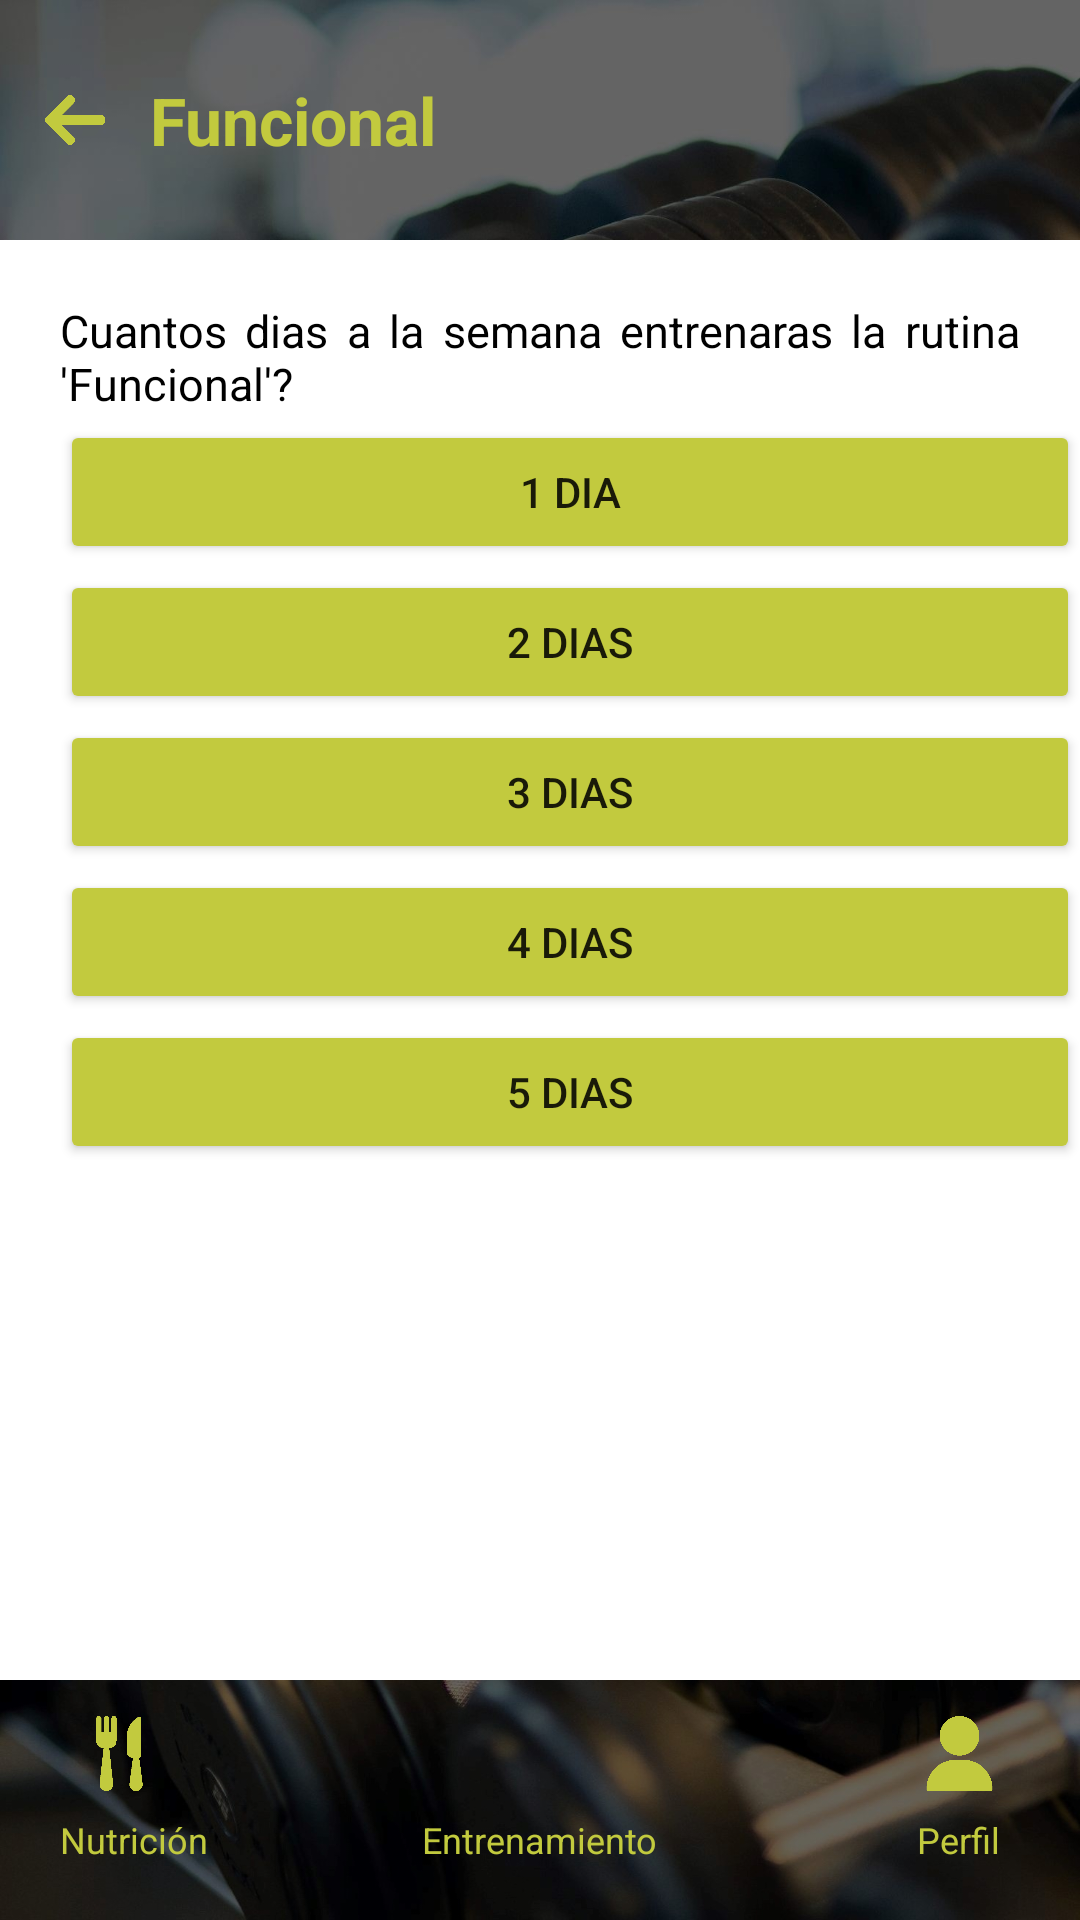

Here is an Android app screen rendered from its layout file. Give the layout XML and the strings, colors and styles it references.
<!-- AndroidManifest.xml: application theme Theme.Detroyfitness2 -->
<!-- res/layout/entrenamiento_planes_funcional.xml -->
<?xml version="1.0" encoding="utf-8"?>
<androidx.constraintlayout.widget.ConstraintLayout xmlns:android="http://schemas.android.com/apk/res/android"
    xmlns:app="http://schemas.android.com/apk/res-auto"
    android:layout_width="match_parent"
    android:layout_height="match_parent">

    <RelativeLayout
        android:layout_width="match_parent"
        android:layout_height="match_parent">

        <TextView
            android:id="@+id/texto_sobrecarga3"
            android:layout_width="wrap_content"
            android:layout_height="match_parent"
            android:layout_centerInParent="true"
            android:layout_marginLeft="20dp"
            android:layout_marginTop="200dp"
            android:layout_marginRight="20dp"
            android:justificationMode="inter_word"
            android:text="Cuantos dias a la semana entrenaras la rutina 'Funcional'?"
            android:textColor="@color/black"
            android:textSize="15dp" />

        <Button
            android:id="@+id/B_rutinaFuncional_dia1"
            android:layout_width="370dp"
            android:layout_height="wrap_content"
            android:layout_marginLeft="20dp"
            android:layout_marginTop="140dp"
            android:text="1 dia"
            android:backgroundTint="#c2ca3e"
            />
        <Button
            android:id="@+id/B_rutinaFuncional_dia2"
            android:layout_width="370dp"
            android:layout_height="wrap_content"
            android:layout_marginLeft="20dp"
            android:layout_marginTop="190dp"
            android:text="2 dias"
            android:backgroundTint="#c2ca3e"
            />
        <Button
            android:id="@+id/B_rutinaFuncional_dia3"
            android:layout_width="370dp"
            android:layout_height="wrap_content"
            android:layout_marginLeft="20dp"
            android:layout_marginTop="240dp"
            android:text="3 dias"
            android:backgroundTint="#c2ca3e"
            />
        <Button
            android:id="@+id/B_rutinaFuncional_dia4"
            android:layout_width="370dp"
            android:layout_height="wrap_content"
            android:layout_marginLeft="20dp"
            android:layout_marginTop="290dp"
            android:text="4 dias"
            android:backgroundTint="#c2ca3e"
            />
        <Button
            android:id="@+id/B_rutinaFuncional_dia5"
            android:layout_width="370dp"
            android:layout_height="wrap_content"
            android:layout_marginLeft="20dp"
            android:layout_marginTop="340dp"
            android:text="5 dias"
            android:backgroundTint="#c2ca3e"
            />


        <RelativeLayout
            android:id="@+id/header"
            android:layout_width="match_parent"
            android:layout_height="80dp"
            android:background="@drawable/background_toolbar">


            <TextView
                android:id="@+id/textonutricion"
                android:layout_width="wrap_content"
                android:layout_height="wrap_content"

                android:layout_centerVertical="true"
                android:layout_marginLeft="50dp"
                android:text="Funcional"
                android:textColor="#c2ca3e"
                android:textSize="22dp"
                android:textStyle="bold" />

            <ImageButton
                android:id="@+id/B_flecha_atras_entrenamiento"
                android:layout_width="20dp"
                android:layout_height="20dp"
                android:background="@drawable/flechatras"
                android:layout_centerVertical="true"
                android:layout_marginLeft="15dp"
                android:text="Button" />

        </RelativeLayout>

        <RelativeLayout
            android:id="@+id/toolbar"
            android:layout_width="match_parent"
            android:layout_height="80dp"
            android:layout_alignParentBottom="true"
            android:background="@drawable/background_down">

            <TextView
                android:id="@+id/textView3"
                android:layout_width="wrap_content"
                android:layout_height="wrap_content"
                android:layout_below="@+id/botonnutricion_img"
                android:layout_alignRight="@+id/textView"
                android:layout_marginTop="8dp"
                android:layout_marginRight="150dp"
                android:text="Nutrición"
                android:textColor="#c2ca3e"
                android:textSize="12sp" />

            <ImageView
                android:id="@+id/botonnutricion_img"
                app:srcCompat="@drawable/nutricion_boton"
                android:layout_width="25dp"
                android:layout_height="25dp"
                android:layout_alignRight="@+id/botonEntreno_img"
                android:layout_centerHorizontal="true"
                android:layout_marginTop="12dp"
                android:layout_marginRight="140dp" />

            <Button
                android:id="@+id/B_nutricion"
                android:layout_width="50dp"
                android:layout_height="50dp"
                android:layout_alignRight="@+id/B_entrenamiento"
                android:layout_centerHorizontal="true"
                android:layout_centerVertical="true"
                android:layout_marginRight="140dp"
                android:background="@android:color/transparent"
                android:text="" />

            <TextView
                android:id="@+id/textView"
                android:layout_width="wrap_content"
                android:layout_height="wrap_content"
                android:layout_below="@+id/botonEntreno_img"
                android:layout_centerHorizontal="true"
                android:layout_marginTop="8dp"
                android:text="Entrenamiento"
                android:textColor="#c2ca3e"
                android:textSize="12sp" />

            <ImageView
                android:id="@+id/botonEntreno_img"
                android:layout_width="25dp"
                android:layout_height="25dp"
                android:layout_centerHorizontal="true"
                android:layout_marginTop="12dp"
                app:srcCompat="@drawable/pesa" />

            <ImageView
                android:id="@+id/botonperfil_img"
                app:srcCompat="@drawable/botonp_img"
                android:layout_width="25dp"
                android:layout_height="25dp"
                android:layout_alignLeft="@+id/botonEntreno_img"
                android:layout_marginLeft="140dp"
                android:layout_marginTop="12dp" />


            <Button
                android:id="@+id/B_entrenamiento"
                android:layout_width="50dp"
                android:layout_height="50dp"
                android:layout_centerHorizontal="true"
                android:layout_centerVertical="true"
                android:background="@android:color/transparent"
                android:text="" />

            <TextView
                android:id="@+id/textView2"
                android:layout_width="wrap_content"
                android:layout_height="wrap_content"
                android:layout_below="@+id/botonperfil_img"
                android:layout_alignLeft="@+id/textView"
                android:layout_marginLeft="165dp"
                android:layout_marginTop="8dp"
                android:text="Perfil"
                android:textColor="#c2ca3e"
                android:textSize="12sp" />

            <Button
                android:id="@+id/B_perfil"
                android:layout_width="50dp"
                android:layout_height="50dp"
                android:layout_alignLeft="@+id/B_entrenamiento"
                android:layout_centerHorizontal="true"
                android:layout_centerVertical="true"
                android:layout_marginLeft="140dp"
                android:background="@android:color/transparent"
                android:text="" />

        </RelativeLayout>


    </RelativeLayout>
</androidx.constraintlayout.widget.ConstraintLayout>
<!-- resources referenced by this layout -->
<resources>
  <!-- drawable background_down: jpg bitmap (drawable, 62546 bytes) -->
  <!-- drawable background_toolbar: jpg bitmap (drawable, 42879 bytes) -->
  <!-- drawable botonp_img: png bitmap (drawable, 1464 bytes) -->
  <!-- drawable flechatras: png bitmap (drawable, 987 bytes) -->
  <!-- drawable nutricion_boton: png bitmap (drawable, 1281 bytes) -->
  <style name="Theme.Detroyfitness2" parent="Theme.MaterialComponents.DayNight.NoActionBar">
          
          <item name="colorPrimary">@color/purple_500</item>
          <item name="colorPrimaryVariant">@color/purple_700</item>
          <item name="colorOnPrimary">@color/white</item>
          
          <item name="colorSecondary">@color/teal_200</item>
          <item name="colorSecondaryVariant">@color/teal_700</item>
          <item name="colorOnSecondary">@color/black</item>
          
          <item name="android:statusBarColor">?attr/colorPrimaryVariant</item>
          
      </style>
  <!-- not gathered from this repository: default colours our renderer supplied (Android Studio template values) -->
  <color name="purple_500">#FF6200EE</color>
  <color name="purple_700">#FF3700B3</color>
  <color name="teal_200">#FF03DAC5</color>
  <color name="teal_700">#FF018786</color>
  <color name="black">#FF000000</color>
  <color name="white">#FFFFFFFF</color>
</resources>
